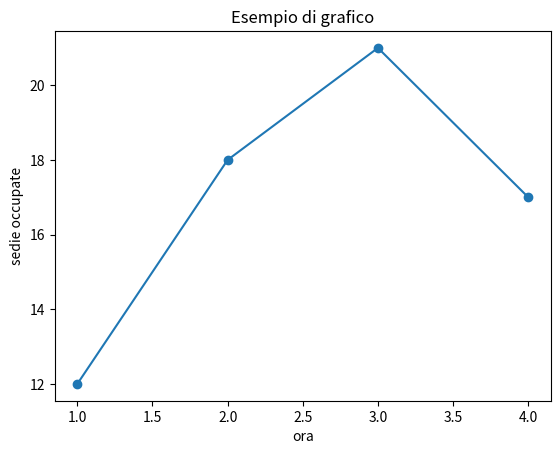

Write the Python code that produced this figure.
import matplotlib

matplotlib.use("Agg")

import matplotlib.pyplot as plt


ore = [1, 2, 3, 4]
sedie_occupate = [12, 18, 21, 17]

plt.plot(ore, sedie_occupate, marker="o")
plt.xlabel("ora")
plt.ylabel("sedie occupate")
plt.title("Esempio di grafico")
plt.savefig("grafico_assi.png")
plt.close()

print("Grafico salvato: grafico_assi.png")
